4-way image classification set "data_split" from GitHub (ImAle/IA_CNN_BrainTumor); label vocabulary: glioma, meningioma, no tumor, pituitary tumor.

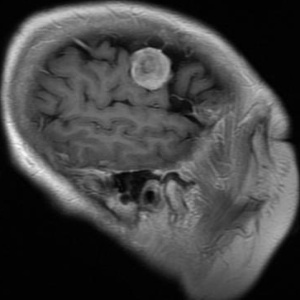
Label: meningioma

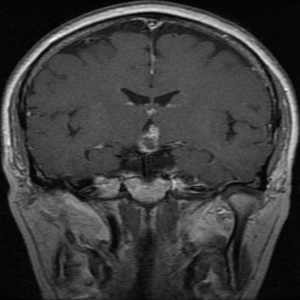
Label: pituitary tumor

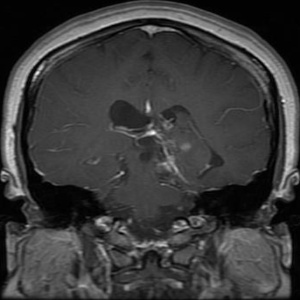
Label: glioma

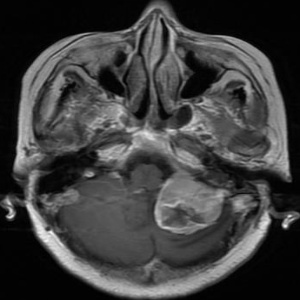
Label: meningioma

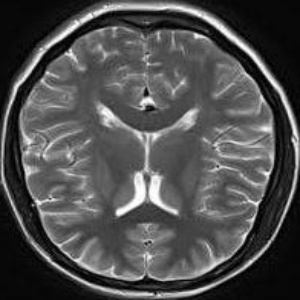
Label: no tumor
